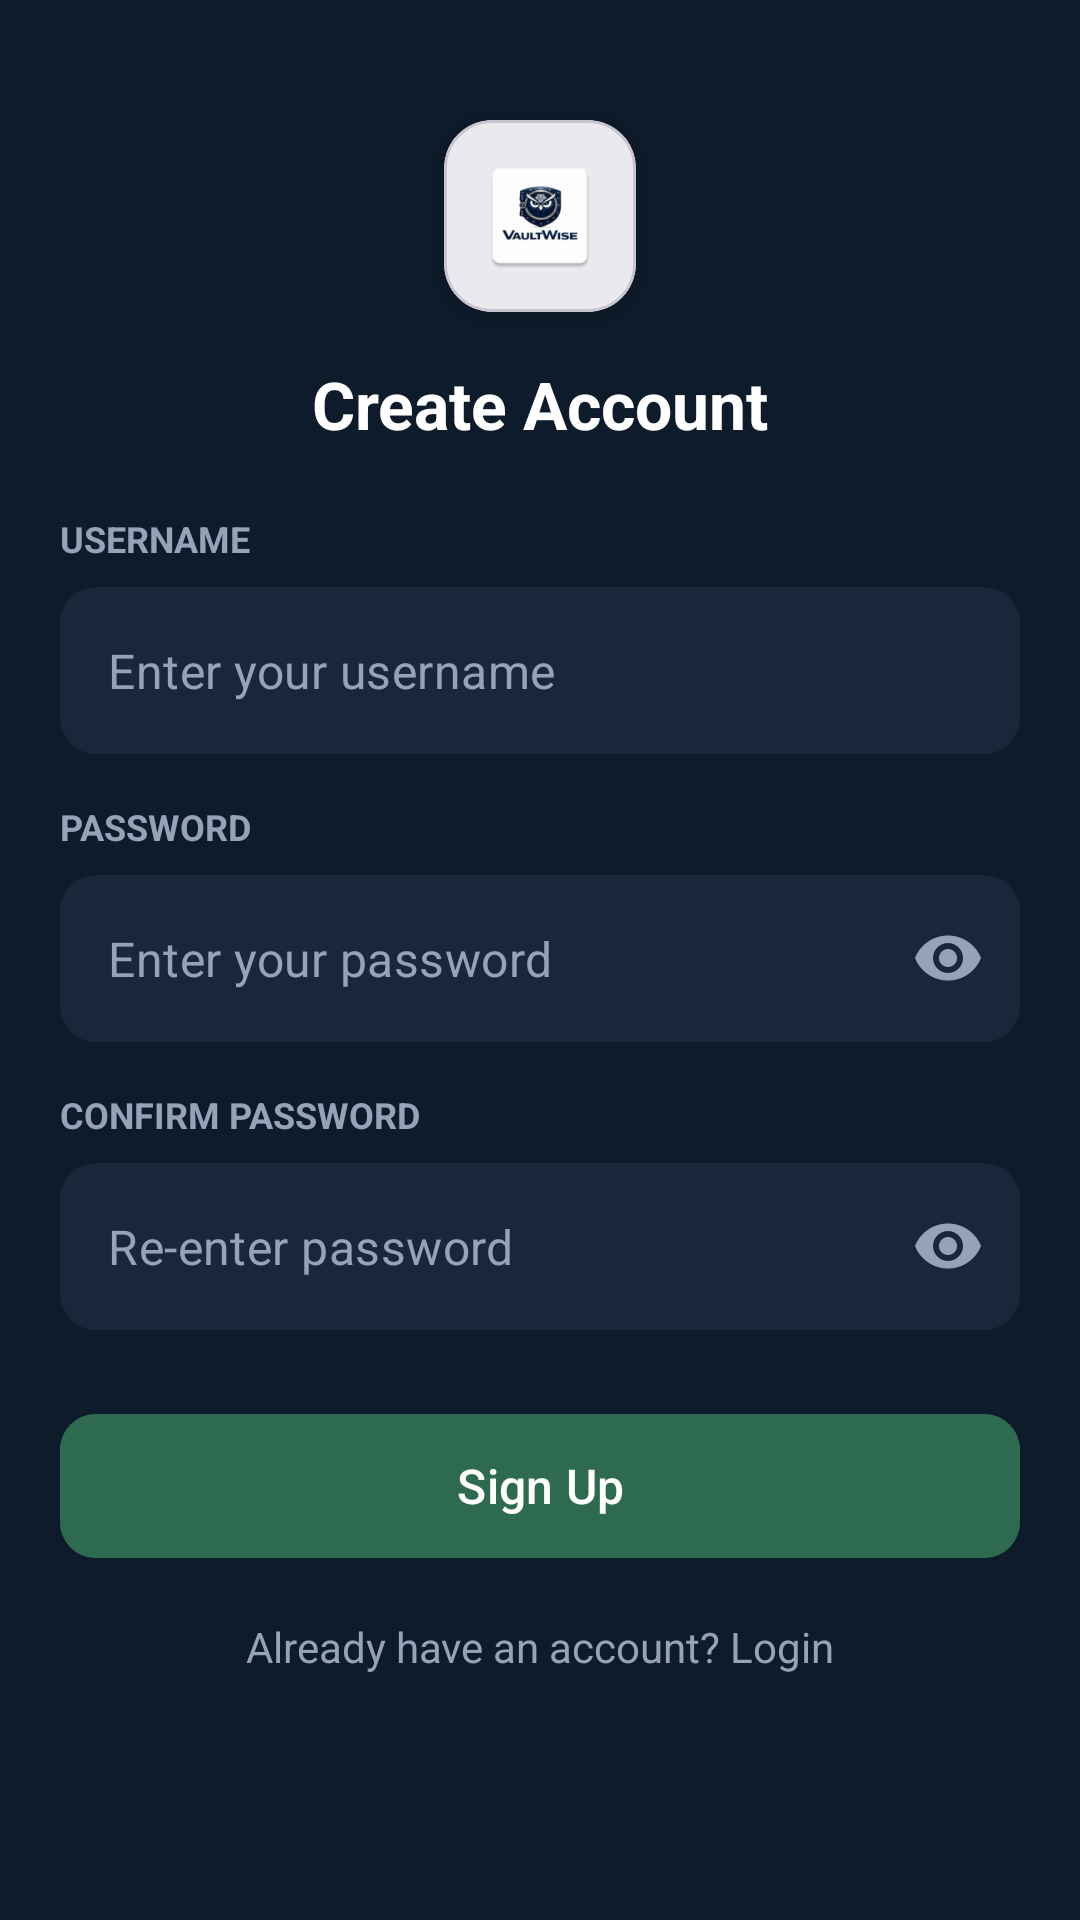

Produce the Android XML layout that renders to this screen, including the resource entries it uses.
<!-- AndroidManifest.xml: activity theme Theme.VaultWise -->
<!-- res/layout/activity_signup.xml -->
<?xml version="1.0" encoding="utf-8"?>
<ScrollView xmlns:android="http://schemas.android.com/apk/res/android"
    xmlns:app="http://schemas.android.com/apk/res-auto"
    xmlns:tools="http://schemas.android.com/tools"
    android:layout_width="match_parent"
    android:layout_height="match_parent"
    android:background="@color/navy_background"
    android:fillViewport="true"
    tools:context=".ui.auth.SignUpActivity">

    <androidx.constraintlayout.widget.ConstraintLayout
        android:id="@+id/main"
        android:layout_width="match_parent"
        android:layout_height="wrap_content"
        android:padding="20dp">

        <com.google.android.material.card.MaterialCardView
            android:id="@+id/logo_container"
            android:layout_width="64dp"
            android:layout_height="64dp"
            android:layout_marginTop="20dp"
            app:cardCornerRadius="16dp"
            app:cardElevation="4dp"
            app:layout_constraintEnd_toEndOf="parent"
            app:layout_constraintStart_toStartOf="parent"
            app:layout_constraintTop_toTopOf="parent">

            <ImageView
                android:layout_width="match_parent"
                android:layout_height="match_parent"
                android:contentDescription="@string/logo_content_description"
                android:padding="12dp"
                android:src="@mipmap/ic_launcher" />
        </com.google.android.material.card.MaterialCardView>

        <TextView
            android:id="@+id/tv_title"
            android:layout_width="wrap_content"
            android:layout_height="wrap_content"
            android:layout_marginTop="16dp"
            android:text="@string/create_account_title"
            android:textColor="@color/white"
            android:textSize="22sp"
            android:textStyle="bold"
            app:layout_constraintEnd_toEndOf="parent"
            app:layout_constraintStart_toStartOf="parent"
            app:layout_constraintTop_toBottomOf="@id/logo_container" />

        
        <TextView
            android:id="@+id/tv_username_label"
            android:layout_width="wrap_content"
            android:layout_height="wrap_content"
            android:layout_marginTop="22dp"
            android:text="@string/username_label"
            android:textColor="@color/text_hint"
            android:textSize="12sp"
            android:textStyle="bold"
            app:layout_constraintStart_toStartOf="parent"
            app:layout_constraintTop_toBottomOf="@id/tv_title" />

        <com.google.android.material.textfield.TextInputLayout
            android:id="@+id/til_username"
            style="@style/Widget.MaterialComponents.TextInputLayout.OutlinedBox"
            android:layout_width="match_parent"
            android:layout_height="wrap_content"
            android:layout_marginTop="8dp"
            app:boxBackgroundColor="@color/input_background"
            app:boxCornerRadiusBottomEnd="12dp"
            app:boxCornerRadiusBottomStart="12dp"
            app:boxCornerRadiusTopEnd="12dp"
            app:boxCornerRadiusTopStart="12dp"
            app:boxStrokeWidth="0dp"
            app:boxStrokeWidthFocused="1dp"
            app:hintEnabled="false"
            app:layout_constraintTop_toBottomOf="@id/tv_username_label">

            <com.google.android.material.textfield.TextInputEditText
                android:id="@+id/et_username"
                android:layout_width="match_parent"
                android:layout_height="wrap_content"
                android:hint="@string/hint_username"
                android:inputType="text"
                android:textColor="@color/white"
                android:textColorHint="@color/text_hint" />
        </com.google.android.material.textfield.TextInputLayout>

        
        <TextView
            android:id="@+id/tv_password_label"
            android:layout_width="wrap_content"
            android:layout_height="wrap_content"
            android:layout_marginTop="16dp"
            android:text="@string/password_label"
            android:textColor="@color/text_hint"
            android:textSize="12sp"
            android:textStyle="bold"
            app:layout_constraintStart_toStartOf="parent"
            app:layout_constraintTop_toBottomOf="@id/til_username" />

        <com.google.android.material.textfield.TextInputLayout
            android:id="@+id/til_password"
            style="@style/Widget.MaterialComponents.TextInputLayout.OutlinedBox"
            android:layout_width="match_parent"
            android:layout_height="wrap_content"
            android:layout_marginTop="8dp"
            app:boxBackgroundColor="@color/input_background"
            app:boxCornerRadiusBottomEnd="12dp"
            app:boxCornerRadiusBottomStart="12dp"
            app:boxCornerRadiusTopEnd="12dp"
            app:boxCornerRadiusTopStart="12dp"
            app:boxStrokeWidth="0dp"
            app:boxStrokeWidthFocused="1dp"
            app:hintEnabled="false"
            app:layout_constraintTop_toBottomOf="@id/tv_password_label"
            app:passwordToggleEnabled="true"
            app:passwordToggleTint="@color/text_hint">

            <com.google.android.material.textfield.TextInputEditText
                android:id="@+id/et_password"
                android:layout_width="match_parent"
                android:layout_height="wrap_content"
                android:hint="@string/hint_password"
                android:inputType="textPassword"
                android:textColor="@color/white"
                android:textColorHint="@color/text_hint" />
        </com.google.android.material.textfield.TextInputLayout>

        
        <TextView
            android:id="@+id/tv_confirm_password_label"
            android:layout_width="wrap_content"
            android:layout_height="wrap_content"
            android:layout_marginTop="16dp"
            android:text="@string/confirm_password_label"
            android:textColor="@color/text_hint"
            android:textSize="12sp"
            android:textStyle="bold"
            app:layout_constraintStart_toStartOf="parent"
            app:layout_constraintTop_toBottomOf="@id/til_password" />

        <com.google.android.material.textfield.TextInputLayout
            android:id="@+id/til_confirm_password"
            style="@style/Widget.MaterialComponents.TextInputLayout.OutlinedBox"
            android:layout_width="match_parent"
            android:layout_height="wrap_content"
            android:layout_marginTop="8dp"
            app:boxBackgroundColor="@color/input_background"
            app:boxCornerRadiusBottomEnd="12dp"
            app:boxCornerRadiusBottomStart="12dp"
            app:boxCornerRadiusTopEnd="12dp"
            app:boxCornerRadiusTopStart="12dp"
            app:boxStrokeWidth="0dp"
            app:boxStrokeWidthFocused="1dp"
            app:hintEnabled="false"
            app:layout_constraintTop_toBottomOf="@id/tv_confirm_password_label"
            app:passwordToggleEnabled="true"
            app:passwordToggleTint="@color/text_hint">

            <com.google.android.material.textfield.TextInputEditText
                android:id="@+id/et_confirm_password"
                android:layout_width="match_parent"
                android:layout_height="wrap_content"
                android:hint="@string/hint_confirm_password"
                android:inputType="textPassword"
                android:textColor="@color/white"
                android:textColorHint="@color/text_hint" />
        </com.google.android.material.textfield.TextInputLayout>

        
        <com.google.android.material.button.MaterialButton
            android:id="@+id/btn_signup"
            android:layout_width="match_parent"
            android:layout_height="56dp"
            android:layout_marginTop="24dp"
            android:backgroundTint="@color/button_green"
            android:text="@string/signup_button"
            android:textAllCaps="false"
            android:textSize="16sp"
            app:cornerRadius="12dp"
            app:layout_constraintTop_toBottomOf="@id/til_confirm_password" />

        
        <TextView
            android:id="@+id/tv_login"
            android:layout_width="wrap_content"
            android:layout_height="wrap_content"
            android:layout_marginTop="16dp"
            android:text="@string/login_link"
            android:textColor="@color/text_hint"
            app:layout_constraintEnd_toEndOf="parent"
            app:layout_constraintStart_toStartOf="parent"
            app:layout_constraintTop_toBottomOf="@id/btn_signup" />

    </androidx.constraintlayout.widget.ConstraintLayout>

</ScrollView>
<!-- resources referenced by this layout -->
<resources>
  <color name="button_green">#2D6A4F</color>
  <color name="input_background">#1B263B</color>
  <color name="navy_background">#0D1B2A</color>
  <color name="text_hint">#94A3B8</color>
  <color name="white">#FFFFFFFF</color>
  <!-- mipmap ic_launcher: webp bitmap (mipmap-hdpi, 2544 bytes) -->
  <string name="confirm_password_label">CONFIRM PASSWORD</string>
  <string name="create_account_title">Create Account</string>
  <string name="hint_confirm_password">Re-enter password</string>
  <string name="hint_password">Enter your password</string>
  <string name="hint_username">Enter your username</string>
  <string name="login_link">Already have an account? Login</string>
  <string name="logo_content_description">VaultWise Logo</string>
  <string name="password_label">PASSWORD</string>
  <string name="signup_button">Sign Up</string>
  <string name="username_label">USERNAME</string>
  <style name="Theme.VaultWise" parent="Base.Theme.VaultWise" />
  <style name="Base.Theme.VaultWise" parent="Theme.Material3.DayNight.NoActionBar">
          <item name="colorPrimary">@color/button_green</item>
          <item name="colorSecondary">@color/chip_selected_stroke</item>
          <item name="android:colorAccent">@color/button_green</item>
          <item name="android:windowBackground">@color/app_background</item>
      </style>
  <color name="chip_selected_stroke">#10B981</color>
  <color name="app_background">#F8FAFC</color>
</resources>
